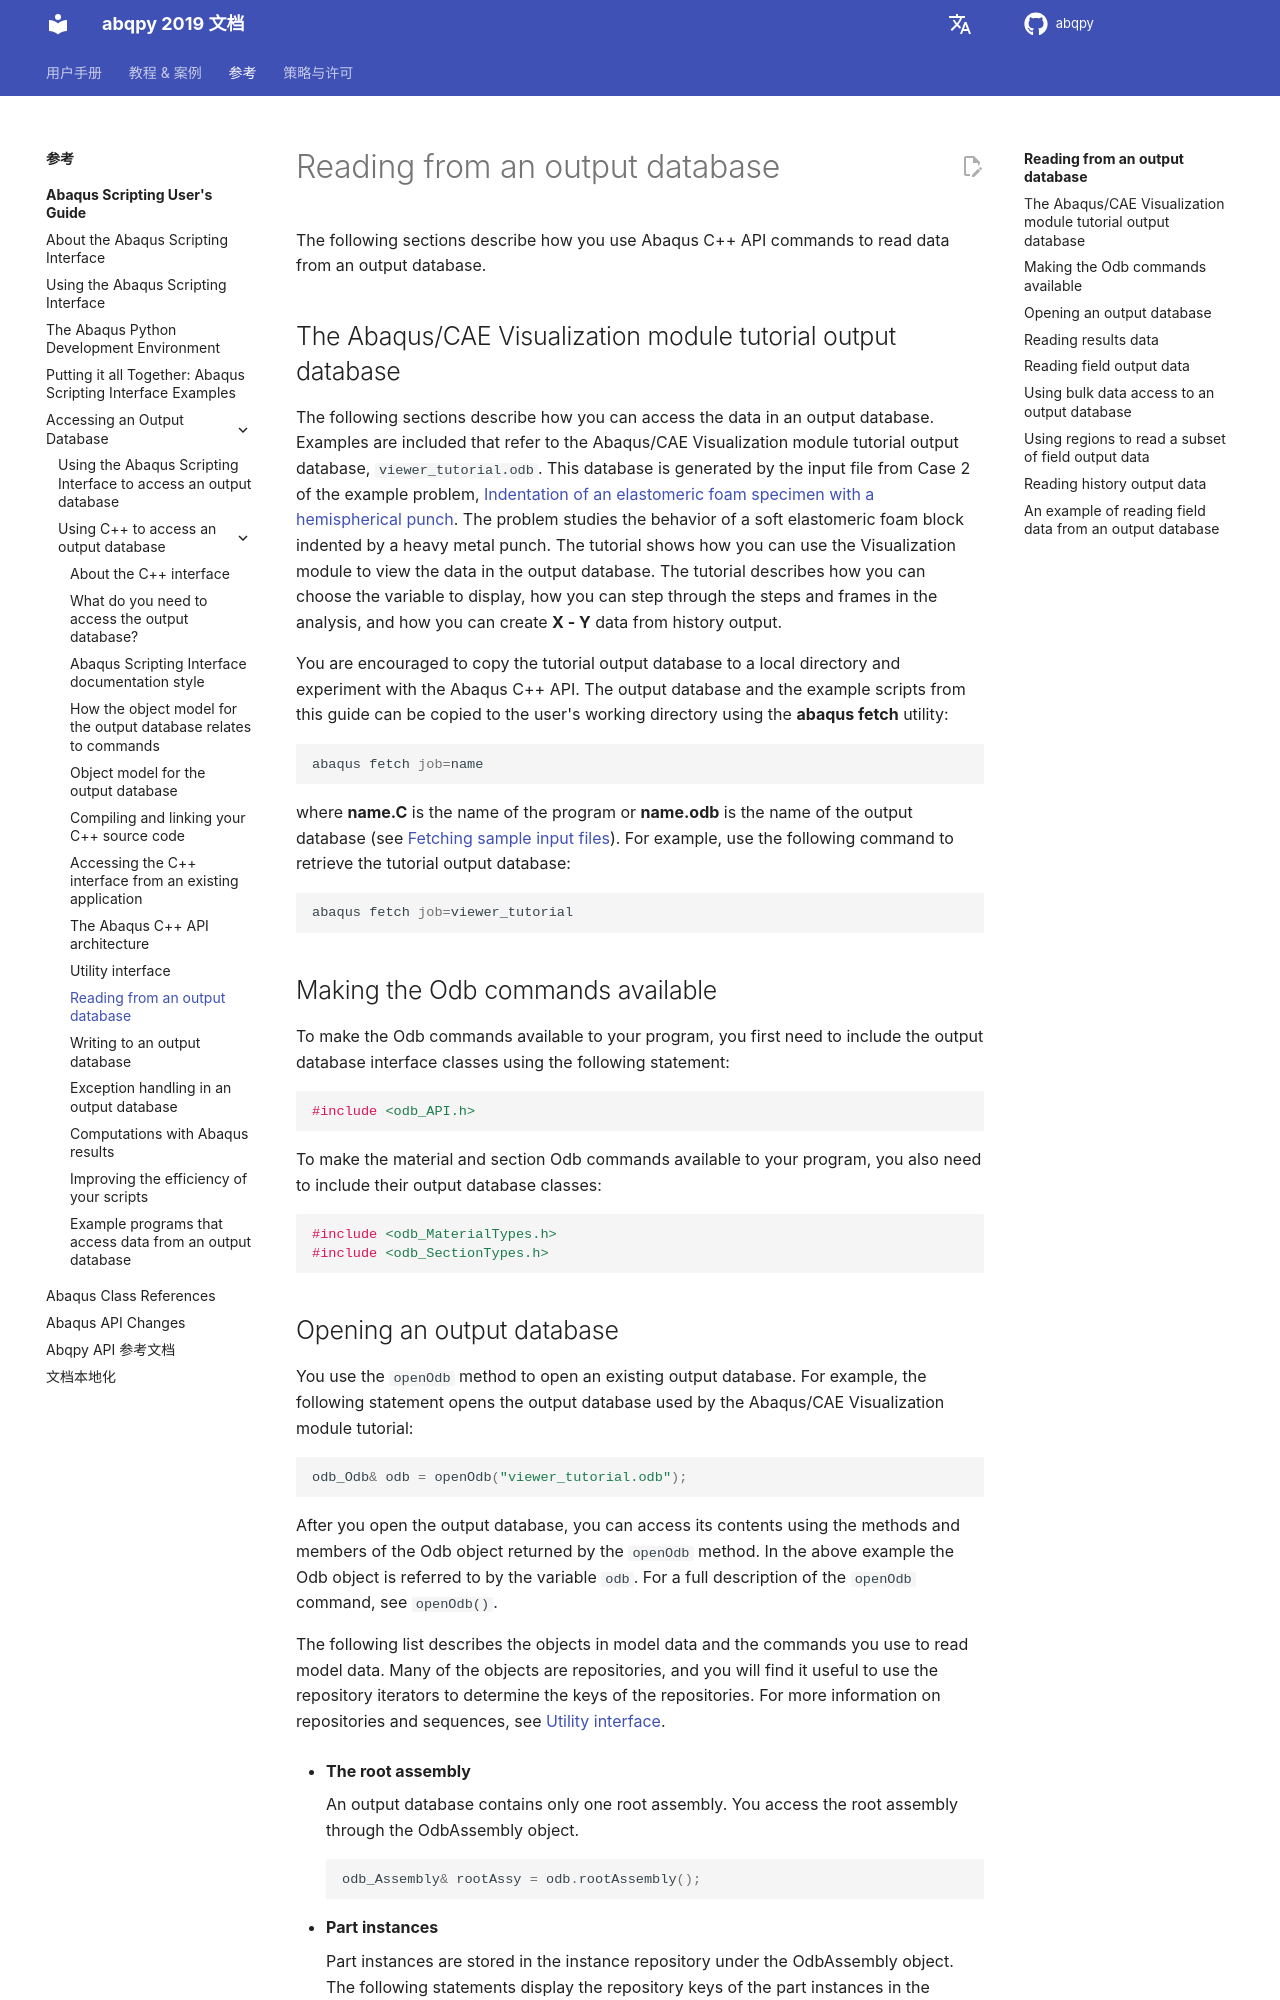

repository: haiiliin/abqpy · page: zh_CN/2019/user/output/cpp/read.html · generator: sphinx

# Reading from an output database

The following sections describe how you use Abaqus C++ API commands to read data from an output database.

## The Abaqus/CAE Visualization module tutorial output database

The following sections describe how you can access the data in an output database. Examples are included that refer to the Abaqus/CAE Visualization module tutorial output database, `viewer_tutorial.odb`. This database is generated by the input file from Case 2 of the example problem, [Indentation of an elastomeric foam specimen with a hemispherical punch](https://help.3ds.com/2021/English/DSSIMULIA_Established/SIMACAEEXARefMap/simaexa-c-indentfoamhemipunch.htm?contextscope=all). The problem studies the behavior of a soft elastomeric foam block indented by a heavy metal punch. The tutorial shows how you can use the Visualization module to view the data in the output database. The tutorial describes how you can choose the variable to display, how you can step through the steps and frames in the analysis, and how you can create **X - Y** data from history output.

You are encouraged to copy the tutorial output database to a local directory and experiment with the Abaqus C++ API. The output database and the example scripts from this guide can be copied to the user's working directory using the **abaqus fetch** utility:

```sh
abaqus fetch job=name
```

where **name.C** is the name of the program or **name.odb** is the name of the output database (see [Fetching sample input files](https://help.3ds.com/2021/English/DSSIMULIA_Established/SIMACAEEXCRefMap/simaexc-c-fetchproc.htm?contextscope=all)). For example, use the following command to retrieve the tutorial output database:

```sh
abaqus fetch job=viewer_tutorial
```

## Making the Odb commands available

To make the Odb commands available to your program, you first need to include the output database interface classes using the following statement:

```c++
#include <odb_API.h>
```

To make the material and section Odb commands available to your program, you also need to include their output database classes:

```c++
#include <odb_MaterialTypes.h>
#include <odb_SectionTypes.h>
```
